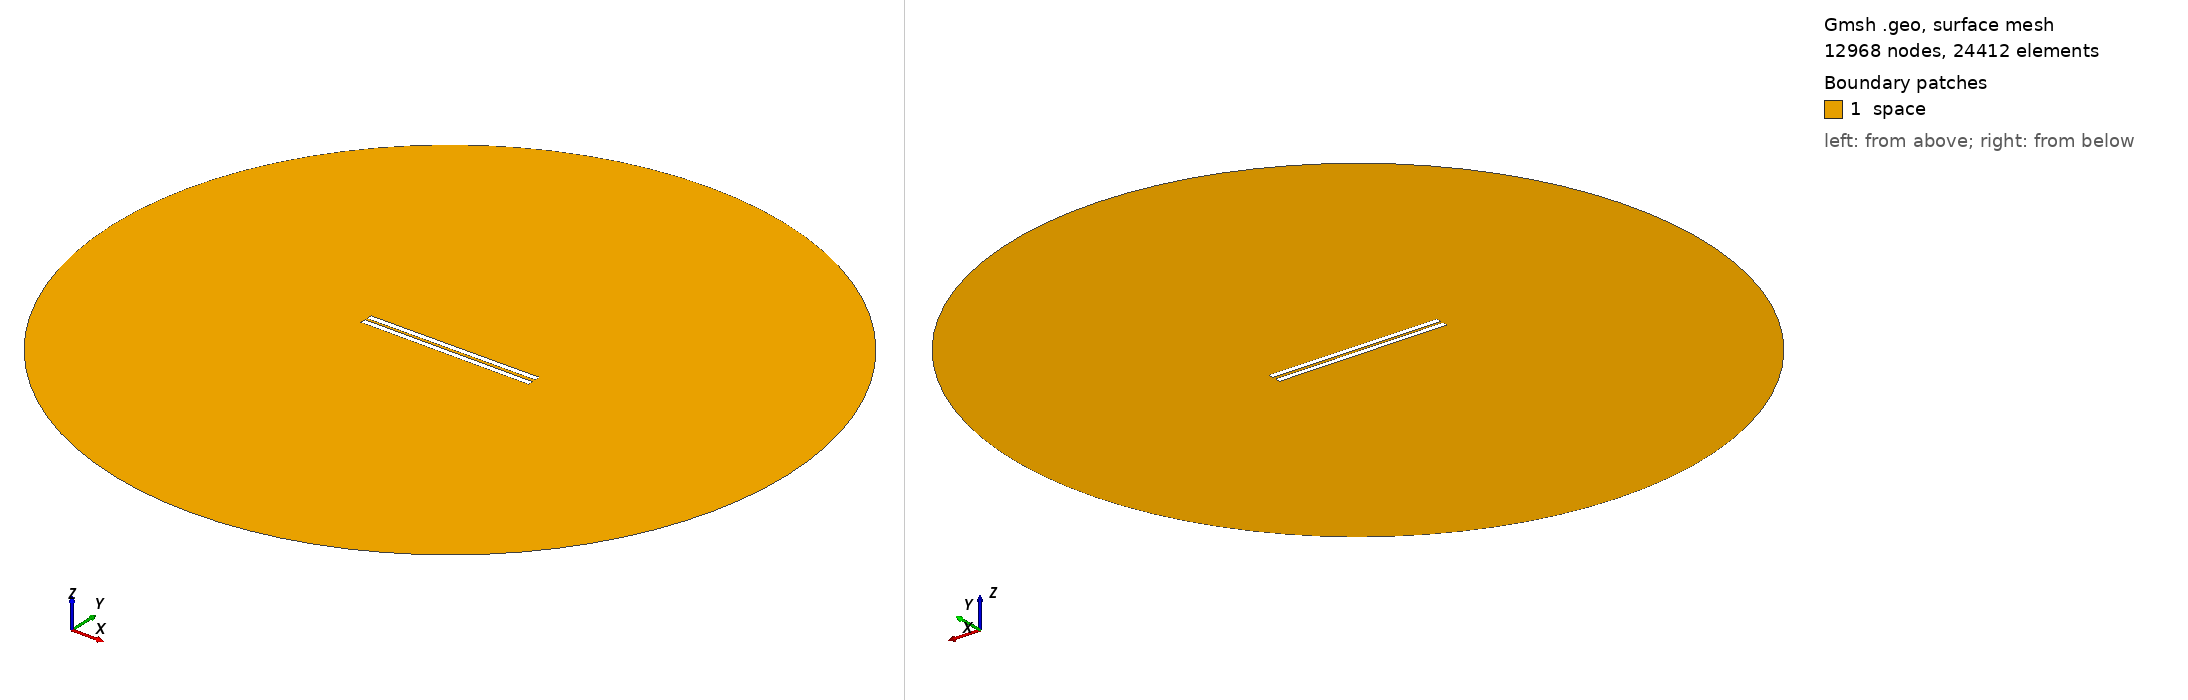

Gmsh geometry script, surface-meshed: 12968 nodes, 24412 surface elements. Boundary patches (legend numbers): 1 space. Left view from above one corner, right view from below the opposite corner. Legend entries are the model's physical surfaces. The drawing asked Gmsh for element sizes between 1% and 20% of the model's largest extent; the script's own settings can give other sizes.

=== 534.geo (drawn) ===
// Set the geometry kernel
SetFactory("OpenCASCADE");

//---------------------------------------
// Rectangles
//---------------------------------------

// Rectangle 1 (top)
Point(1) = {-49.62222222222222, 0.9166666666666666, 0, 1.0};
Point(2) = {49.62222222222222, 0.9166666666666666, 0, 1.0};
Point(3) = {49.62222222222222, 4.161111111111111, 0, 1.0};
Point(4) = {-49.62222222222222, 4.161111111111111, 0, 1.0};

Line(1) = {1, 2};
Line(2) = {2, 3};
Line(3) = {3, 4};
Line(4) = {4, 1};

Line Loop(1) = {1, 2, 3, 4};
Plane Surface(1) = {1};

Rotate { {0, 0, 1}, {0,  0.9166666666666666,  0}, 0.006 } {
  Surface{1};
}

// Rectangle 2 (bottom)
Point(5) = {-49.62222222222222, -0.9166666666666666, 0, 1.0};
Point(6) = {49.62222222222222, -0.9166666666666666, 0, 1.0};
Point(7) = {49.62222222222222, -4.161111111111111, 0, 1.0};
Point(8) = {-49.62222222222222, -4.161111111111111, 0, 1.0};

Line(5) = {5, 6};
Line(6) = {6, 7};
Line(7) = {7, 8};
Line(8) = {8, 5};

Line Loop(2) = {5, 6, 7, 8};
Plane Surface(2) = {2}; 


//---------------------------------------
// Circle
//---------------------------------------

// Define points
Point(9) = {0, 0, 0};        // Center
Point(10) = {200, 0, 0};     // Start point
Point(11) = {0, 200, 0};     // 90 degrees
Point(12) = {-200, 0, 0};    // 180 degrees
Point(13) = {0, -200, 0};    // 270 degrees

// Define circle arcs (each needs start, center, end)
Circle(9) = {10, 9, 11};
Circle(10) = {11, 9, 12};
Circle(11) = {12, 9, 13};
Circle(12) = {13, 9, 10};

// Define curve loop and surface if needed
Curve Loop(3) = {9, 10, 11, 12};
Surface(3) = {3};

// Subtract Rectangles from Circle
BooleanDifference{ Surface{3}; Delete; }{ Surface{1}; Surface{2}; Delete; }

//---------------------------------------
// Transfinite Lines and Surface
//---------------------------------------
r = 7;
Transfinite Line {1, 3} = 50*r Using Progression 1;
Transfinite Line {2, 4} = 2*r Using Progression 1;
Transfinite Line {5, 7} = 50*r Using Progression 1;
Transfinite Line {6, 8} = 2*r Using Progression 1;
Transfinite Line {9, 10, 11, 12} = 20 Using Progression 1;

//---------------------------------------
// Define Physical Groups
//---------------------------------------                

//--- Physical Curves
// Physical groups for boundaries
Physical Line("force_segment", 10) = {1};
Physical Line("upper_plate", 11) = {2, 3, 4};
Physical Line("lower_plate", 12) = {5, 6, 7, 8};
Physical Line("boundary", 20) = {9, 10, 11, 12};

//--- Physical Surfaces
Physical Surface("space", 30) = {3};

//---------------------------------------
// 6. Generate the Mesh
//---------------------------------------
Mesh 2;  // 2D mesh generation
